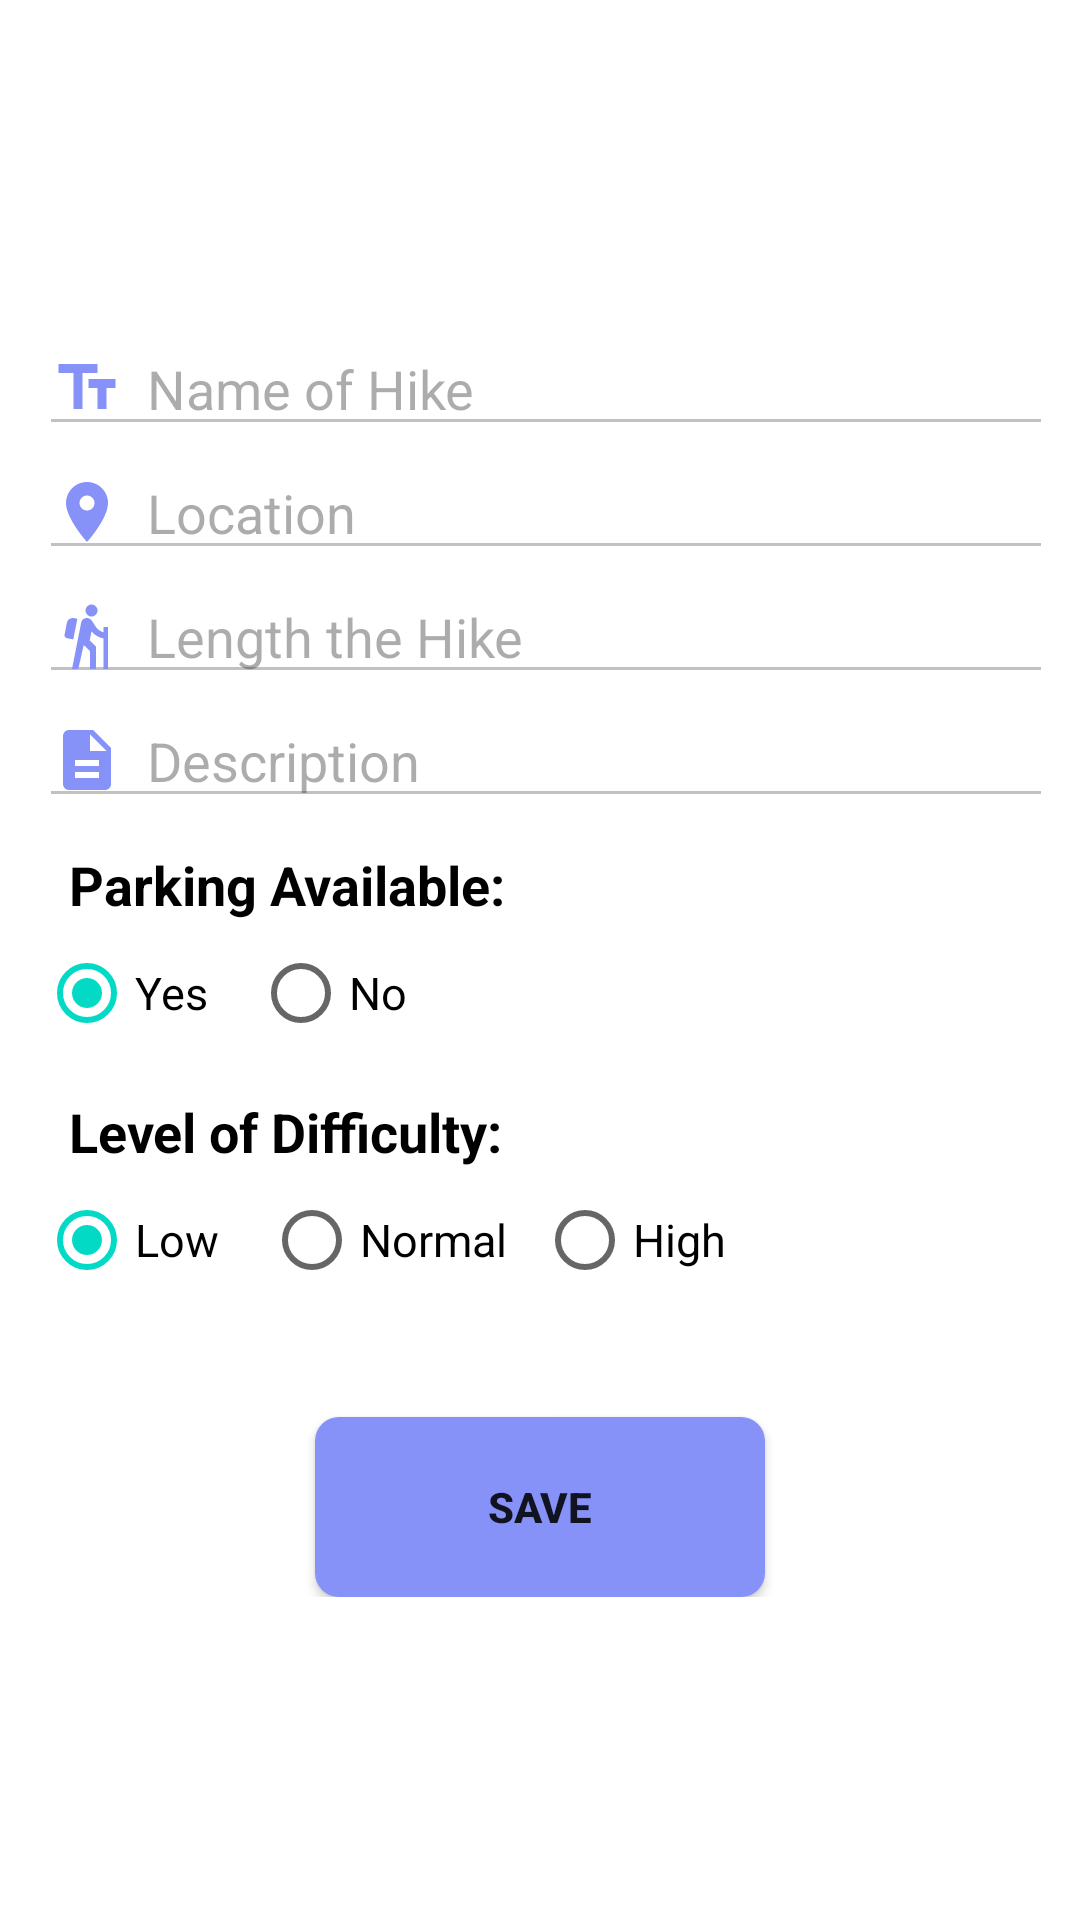

Produce the Android XML layout that renders to this screen, including the resource entries it uses.
<!-- AndroidManifest.xml: application theme Theme.MHike -->
<!-- res/layout/activity_add_edit_hike.xml -->
<?xml version="1.0" encoding="utf-8"?>
<RelativeLayout xmlns:android="http://schemas.android.com/apk/res/android"
    android:layout_width="match_parent"
    android:layout_height="match_parent"
    xmlns:app="http://schemas.android.com/apk/res-auto"
    android:background="@color/bg_AddUser">

    <LinearLayout
        android:layout_width="match_parent"
        android:layout_height="wrap_content"
        android:layout_centerInParent="true"
        android:orientation="vertical"
        android:padding="13dp">

        <EditText
            android:id="@+id/nameHikeEdt"
            android:layout_width="369dp"
            android:layout_height="wrap_content"
            android:backgroundTint="#C1C1C1"
            android:textColor="@color/black"
            android:drawableStart="@drawable/ic_text_fields"
            android:drawablePadding="8dp"
            android:hint="Name of Hike"
            android:textColorHint="@color/txt_Hint" />

        <EditText
            android:id="@+id/locationEdt"
            android:layout_width="369dp"
            android:layout_height="wrap_content"
            android:backgroundTint="#C1C1C1"
            android:textColor="@color/black"
            android:drawableStart="@drawable/ic_location"
            android:drawablePadding="8dp"
            android:hint="Location"
            android:textColorHint="@color/txt_Hint" />

        <EditText
            android:id="@+id/lengthHikeEdt"
            android:layout_width="369dp"
            android:layout_height="wrap_content"
            android:backgroundTint="#C1C1C1"
            android:textColor="@color/black"
            android:drawableStart="@drawable/ic_hike"
            android:drawablePadding="8dp"
            android:hint="Length the Hike"
            android:inputType="number"
            android:textColorHint="@color/txt_Hint" />

        <EditText
            android:id="@+id/descriptionEdt"
            android:layout_width="369dp"
            android:layout_height="wrap_content"
            android:backgroundTint="#C1C1C1"
            android:textColor="@color/black"
            android:drawableStart="@drawable/ic_describe"
            android:drawablePadding="8dp"
            android:hint="Description"
            android:textColorHint="@color/txt_Hint" />

        <TextView
            android:layout_width="wrap_content"
            android:layout_height="wrap_content"
            android:layout_marginTop="10dp"
            android:paddingLeft="10dp"
            android:text="Parking Available: "
            android:textColor="@color/black"
            android:textSize="18dp"
            android:textStyle="bold"/>

        <RadioGroup
            android:layout_width="wrap_content"
            android:layout_height="wrap_content"
            android:orientation="horizontal">

            <RadioButton
                android:id="@+id/parkingYesRdBtn"
                android:layout_width="wrap_content"
                android:layout_height="wrap_content"
                android:layout_marginRight="5dp"
                android:checked="true"
                android:text="Yes"
                android:textColor="@color/black"
                android:textSize="15dp" />

            <RadioButton
                android:id="@+id/parkingNoRdBtn"
                android:layout_width="wrap_content"
                android:layout_height="wrap_content"
                android:layout_marginLeft="10dp"
                android:text="No"
                android:textColor="@color/black"
                android:textSize="15dp" />
        </RadioGroup>

        <TextView
            android:layout_width="wrap_content"
            android:layout_height="wrap_content"
            android:layout_marginTop="10dp"
            android:paddingLeft="10dp"
            android:text="Level of Difficulty: "
            android:textColor="@color/black"
            android:textSize="18dp"
            android:textStyle="bold"/>

        <RadioGroup
            android:layout_width="wrap_content"
            android:layout_height="wrap_content"
            android:orientation="horizontal">

            <RadioButton
                android:id="@+id/levelLowRdBtn"
                android:layout_width="wrap_content"
                android:layout_height="wrap_content"
                android:layout_marginRight="5dp"
                android:checked="true"
                android:text="Low"
                android:textColor="@color/black"
                android:textSize="15dp" />

            <RadioButton
                android:id="@+id/levelNormalRdBtn"
                android:layout_width="wrap_content"
                android:layout_height="wrap_content"
                android:layout_marginLeft="10dp"
                android:text="Normal"
                android:textColor="@color/black"
                android:textSize="15dp" />

            <RadioButton
                android:id="@+id/levelHighRdBtn"
                android:layout_width="wrap_content"
                android:layout_height="wrap_content"
                android:layout_marginLeft="10dp"
                android:text="High"
                android:textColor="@color/black"
                android:textSize="15dp" />
        </RadioGroup>

        <Button
            android:id="@+id/saveBtn"
            android:layout_width="150dp"
            android:layout_height="60dp"
            android:background="@drawable/ripple_effect"
            android:layout_gravity="center_horizontal"
            android:layout_marginTop="35dp"
            app:backgroundTint="@color/lavender"
            android:text="Save"
            android:textStyle="bold"/>

    </LinearLayout>

</RelativeLayout>
<!-- resources referenced by this layout -->
<resources>
  <color name="bg_AddUser">#FFFFFF</color>
  <color name="black">#FF000000</color>
  <color name="lavender">#8692f7</color>
  <color name="txt_Hint">#61242425</color>
  <!-- drawable ic_describe (drawable) -->
  <vector android:height="24dp" android:tint="#8692f7"
      android:viewportHeight="24" android:viewportWidth="24"
      android:width="24dp" xmlns:android="http://schemas.android.com/apk/res/android">
      <path android:fillColor="@android:color/white" android:pathData="M14,2L6,2c-1.1,0 -1.99,0.9 -1.99,2L4,20c0,1.1 0.89,2 1.99,2L18,22c1.1,0 2,-0.9 2,-2L20,8l-6,-6zM16,18L8,18v-2h8v2zM16,14L8,14v-2h8v2zM13,9L13,3.5L18.5,9L13,9z"/>
  </vector>
  <!-- drawable ic_hike (drawable) -->
  <vector android:height="24dp" android:tint="#8692f7"
      android:viewportHeight="24" android:viewportWidth="24"
      android:width="24dp" xmlns:android="http://schemas.android.com/apk/res/android">
      <path android:fillColor="@android:color/white" android:pathData="M13.5,5.5c1.1,0 2,-0.9 2,-2s-0.9,-2 -2,-2s-2,0.9 -2,2S12.4,5.5 13.5,5.5zM17.5,10.78c-1.23,-0.37 -2.22,-1.17 -2.8,-2.18l-1,-1.6c-0.41,-0.65 -1.11,-1 -1.84,-1c-0.78,0 -1.59,0.5 -1.78,1.44S7,23 7,23h2.1l1.8,-8l2.1,2v6h2v-7.5l-2.1,-2l0.6,-3c1,1.15 2.41,2.01 4,2.34V23H19V9h-1.5L17.5,10.78zM7.43,13.13l-2.12,-0.41c-0.54,-0.11 -0.9,-0.63 -0.79,-1.17l0.76,-3.93c0.21,-1.08 1.26,-1.79 2.34,-1.58l1.16,0.23L7.43,13.13z"/>
  </vector>
  <!-- drawable ic_location (drawable) -->
  <vector android:height="24dp" android:tint="#8692f7"
      android:viewportHeight="24" android:viewportWidth="24"
      android:width="24dp" xmlns:android="http://schemas.android.com/apk/res/android">
      <path android:fillColor="@android:color/white" android:pathData="M12,2C8.13,2 5,5.13 5,9c0,5.25 7,13 7,13s7,-7.75 7,-13c0,-3.87 -3.13,-7 -7,-7zM12,11.5c-1.38,0 -2.5,-1.12 -2.5,-2.5s1.12,-2.5 2.5,-2.5 2.5,1.12 2.5,2.5 -1.12,2.5 -2.5,2.5z"/>
  </vector>
  <!-- drawable ic_text_fields (drawable) -->
  <vector android:height="24dp" android:tint="#8692f7"
      android:viewportHeight="24" android:viewportWidth="24"
      android:width="24dp" xmlns:android="http://schemas.android.com/apk/res/android">
      <path android:fillColor="@android:color/white" android:pathData="M2.5,4v3h5v12h3V7h5V4H2.5zM21.5,9h-9v3h3v7h3v-7h3V9z"/>
  </vector>
  <!-- drawable ripple_effect (drawable) -->
  <?xml version="1.0" encoding="utf-8"?>
  <ripple xmlns:android="http://schemas.android.com/apk/res/android"
       android:color="#FB8BAB">
  
      <item>
          <shape android:shape="rectangle">
              <solid android:color="@color/white"/>
              <corners android:radius="8dp"/>
          </shape>
      </item>
  
  </ripple>
  <style name="Theme.MHike" parent="Theme.MaterialComponents.DayNight.DarkActionBar">
      
      <item name="colorPrimary">#8692f7</item>
      <item name="colorPrimaryVariant">@color/purple_700</item>
      <item name="colorOnPrimary">@color/white</item>
      
      <item name="colorSecondary">@color/teal_200</item>
      <item name="colorSecondaryVariant">@color/teal_700</item>
      <item name="colorOnSecondary">@color/black</item>
      
      <item name="android:statusBarColor" tools:targetApi="l">#E62E292A</item>
  </style>
  <color name="white">#FFFFFFFF</color>
  <color name="purple_700">#FF3700B3</color>
  <color name="teal_200">#FF03DAC5</color>
  <color name="teal_700">#FF018786</color>
</resources>
